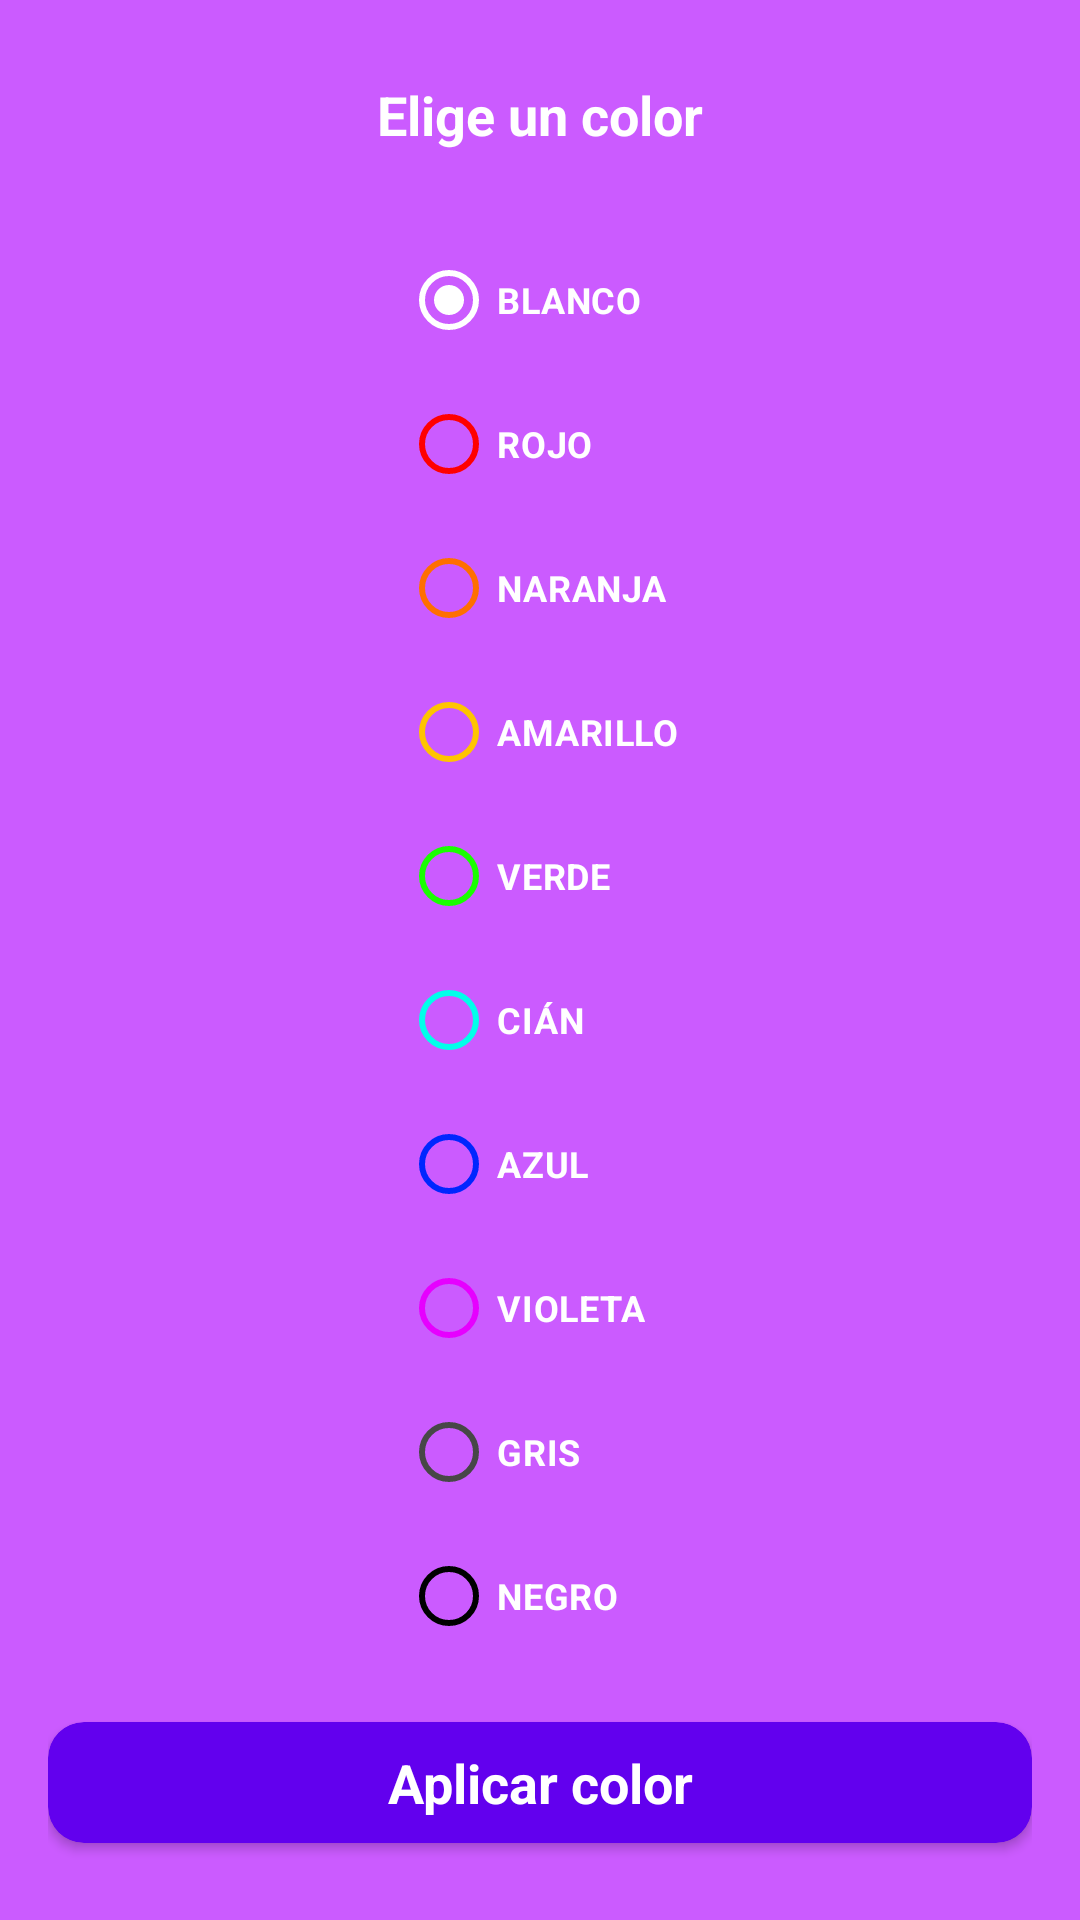

Here is an Android app screen rendered from its layout file. Give the layout XML and the strings, colors and styles it references.
<!-- AndroidManifest.xml: application theme Theme.ClassApps -->
<!-- res/layout/dialog_repaso.xml -->
<?xml version="1.0" encoding="utf-8"?>
<androidx.constraintlayout.widget.ConstraintLayout xmlns:android="http://schemas.android.com/apk/res/android"
    xmlns:app="http://schemas.android.com/apk/res-auto"
    xmlns:tools="http://schemas.android.com/tools"
    android:layout_width="wrap_content"
    android:layout_height="wrap_content"
    android:background="#CB5BFF"
    android:orientation="vertical"
    android:padding="16dp">

    <TextView
        android:id="@+id/tvTitleChooseBars"
        android:layout_width="wrap_content"
        android:layout_height="wrap_content"
        android:layout_marginHorizontal="16dp"
        android:layout_marginBottom="16dp"
        android:text="Elige un color"
        android:textColor="@color/white"
        android:textSize="18sp"
        android:textStyle="bold"
        app:layout_constraintBottom_toTopOf="@id/rgColors"
        app:layout_constraintEnd_toEndOf="parent"
        app:layout_constraintStart_toStartOf="parent"
        app:layout_constraintTop_toTopOf="parent" />

    <RadioGroup
        android:id="@+id/rgColors"
        android:layout_width="wrap_content"
        android:layout_height="wrap_content"
        app:layout_constraintStart_toStartOf="parent"
        app:layout_constraintEnd_toEndOf="parent"
        app:layout_constraintTop_toBottomOf="@id/tvTitleChooseBars"
        app:layout_constraintBottom_toTopOf="@id/cvApplyColor">

        <RadioButton
            android:id="@+id/rbWhite"
            android:layout_width="wrap_content"
            android:layout_height="wrap_content"
            android:checked="true"
            android:text="@string/white"
            android:textColor="@color/white"
            android:textSize="12sp"
            android:textStyle="bold"
            android:textAllCaps="true"
            app:buttonTint="@color/white" />

        <RadioButton
            android:id="@+id/rbRed"
            android:layout_width="wrap_content"
            android:layout_height="wrap_content"
            android:text="@string/red"
            android:textColor="@color/white"
            android:textSize="12sp"
            android:textStyle="bold"
            android:textAllCaps="true"
            app:buttonTint="@color/red" />

        <RadioButton
            android:id="@+id/rbOrange"
            android:layout_width="wrap_content"
            android:layout_height="wrap_content"
            android:text="@string/orange"
            android:textColor="@color/white"
            android:textSize="12sp"
            android:textStyle="bold"
            android:textAllCaps="true"
            app:buttonTint="@color/orange" />

        <RadioButton
            android:id="@+id/rbYellow"
            android:layout_width="wrap_content"
            android:layout_height="wrap_content"
            android:text="@string/yellow"
            android:textColor="@color/white"
            android:textSize="12sp"
            android:textStyle="bold"
            android:textAllCaps="true"
            app:buttonTint="@color/yellow" />

        <RadioButton
            android:id="@+id/rbGreen"
            android:layout_width="wrap_content"
            android:layout_height="wrap_content"
            android:text="@string/green"
            android:textColor="@color/white"
            android:textSize="12sp"
            android:textStyle="bold"
            android:textAllCaps="true"
            app:buttonTint="@color/green" />

        <RadioButton
            android:id="@+id/rbCyan"
            android:layout_width="wrap_content"
            android:layout_height="wrap_content"
            android:text="@string/cyan"
            android:textColor="@color/white"
            android:textSize="12sp"
            android:textStyle="bold"
            android:textAllCaps="true"
            app:buttonTint="@color/cyan" />

        <RadioButton
            android:id="@+id/rbBlue"
            android:layout_width="wrap_content"
            android:layout_height="wrap_content"
            android:text="@string/blue"
            android:textColor="@color/white"
            android:textSize="12sp"
            android:textStyle="bold"
            android:textAllCaps="true"
            app:buttonTint="@color/blue" />

        <RadioButton
            android:id="@+id/rbViolet"
            android:layout_width="wrap_content"
            android:layout_height="wrap_content"
            android:text="@string/violet"
            android:textColor="@color/white"
            android:textSize="12sp"
            android:textStyle="bold"
            android:textAllCaps="true"
            app:buttonTint="@color/violet" />

        <RadioButton
            android:id="@+id/rbGray"
            android:layout_width="wrap_content"
            android:layout_height="wrap_content"
            android:text="@string/gray"
            android:textColor="@color/white"
            android:textSize="12sp"
            android:textStyle="bold"
            android:textAllCaps="true"
            app:buttonTint="@color/gray" />

        <RadioButton
            android:id="@+id/rbBlack"
            android:layout_width="wrap_content"
            android:layout_height="wrap_content"
            android:height="27dp"
            android:text="@string/black"
            android:textColor="@color/white"
            android:textSize="12sp"
            android:textStyle="bold"
            android:textAllCaps="true"
            app:buttonTint="@color/black" />

    </RadioGroup>

    <androidx.cardview.widget.CardView
        android:id="@+id/cvApplyColor"
        android:layout_width="match_parent"
        android:layout_height="wrap_content"
        android:layout_marginTop="8dp"
        app:cardBackgroundColor="@color/background_fab"
        app:cardCornerRadius="12dp"
        app:layout_constraintBottom_toBottomOf="parent"
        app:layout_constraintTop_toBottomOf="@id/rgColors"
        app:layout_constraintEnd_toEndOf="parent"
        app:layout_constraintStart_toStartOf="parent">

        <TextView
            android:layout_width="match_parent"
            android:layout_height="wrap_content"
            android:layout_marginVertical="8dp"
            android:layout_marginHorizontal="32dp"
            android:text="Aplicar color"
            android:textAlignment="center"
            android:textColor="@color/white"
            android:textSize="18sp"
            android:textStyle="bold" />

    </androidx.cardview.widget.CardView>

</androidx.constraintlayout.widget.ConstraintLayout>
<!-- resources referenced by this layout -->
<resources>
  <color name="background_fab">#FF6200EE</color>
  <color name="black">#FF000000</color>
  <color name="blue">#0026FF</color>
  <color name="cyan">#00FFEA</color>
  <color name="gray">#474747</color>
  <color name="green">#1AFF00</color>
  <color name="orange">#FF6F00</color>
  <color name="red">#FF0000</color>
  <color name="violet">#E600FF</color>
  <color name="white">#FFFFFFFF</color>
  <color name="yellow">#FFC400</color>
  <string name="black">Negro</string>
  <string name="blue">Azul</string>
  <string name="cyan">Cián</string>
  <string name="gray">Gris</string>
  <string name="green">Verde</string>
  <string name="orange">Naranja</string>
  <string name="red">Rojo</string>
  <string name="violet">Violeta</string>
  <string name="white">Blanco</string>
  <string name="yellow">Amarillo</string>
  <style name="Theme.ClassApps" parent="Base.Theme.ClassApps" />
  <style name="Base.Theme.ClassApps" parent="Theme.Material3.DayNight.NoActionBar">
          
          
      </style>
</resources>
